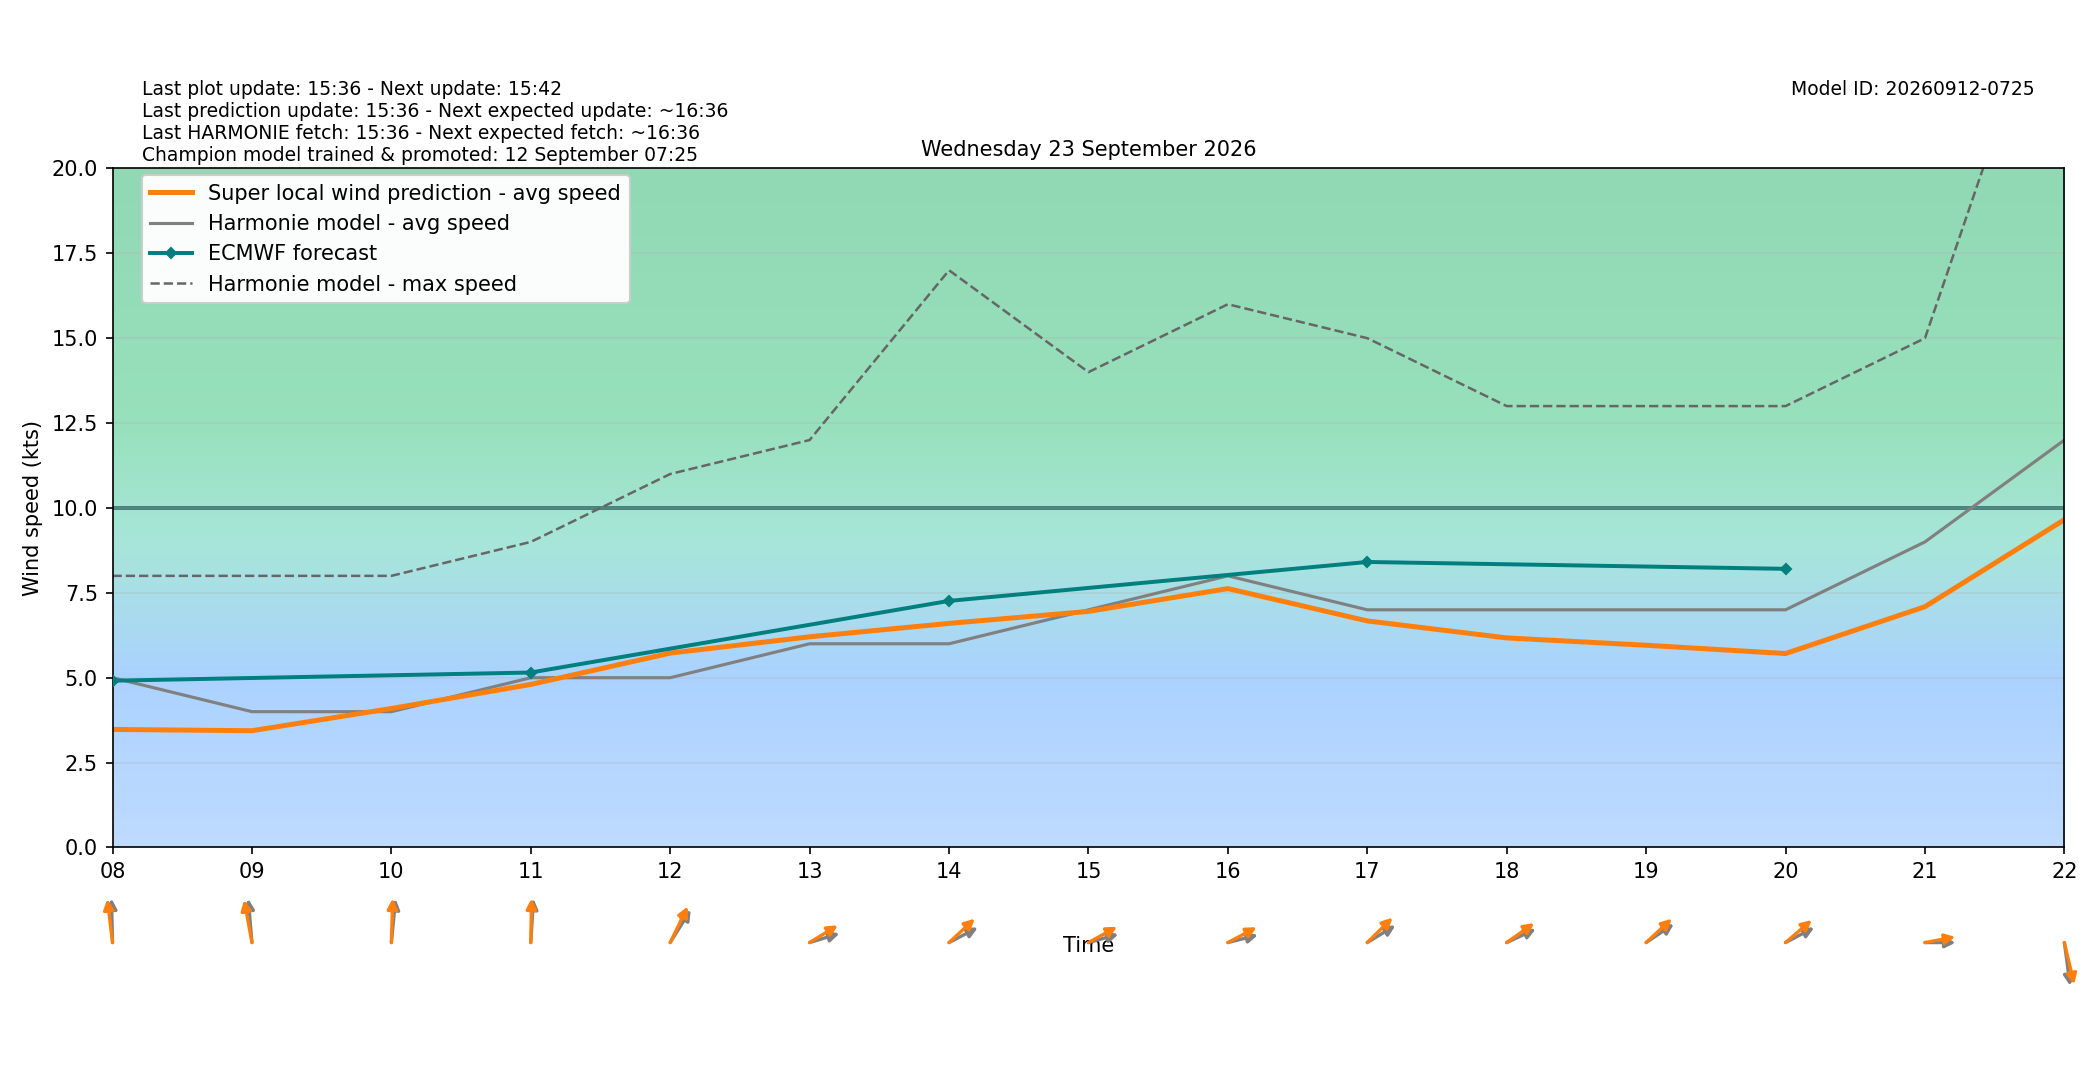

The file beside this chart, header and first rows:
target_time_utc, target_time_local, hour_utc, hour_local, forecast_wind_speed, forecast_wind_min, forecast_wind_max, lstm_pred_wind_speed, delta_speed_lstm_minus_forecast, forecast_wind_dir_deg, lstm_pred_wind_dir_deg, delta_dir_lstm_minus_forecast
2026-09-22T22:00:00Z, 2026-09-23T00:00:00+0200, 22, 00, 4.0, 4.0, 7.0, 1.31, -2.69, 143.0, 140.3, -2.679
2026-09-22T23:00:00Z, 2026-09-23T01:00:00+0200, 23, 01, 4.0, 4.0, 7.0, 1.543, -2.457, 164.0, 160.2, -3.78
2026-09-23T00:00:00Z, 2026-09-23T02:00:00+0200, 00, 02, 2.0, 2.0, 6.0, 1.272, -0.7277, 151.0, 145.8, -5.189
2026-09-23T01:00:00Z, 2026-09-23T03:00:00+0200, 01, 03, 4.0, 4.0, 5.0, 1.073, -2.927, 137.0, 131.3, -5.701
2026-09-23T02:00:00Z, 2026-09-23T04:00:00+0200, 02, 04, 4.0, 4.0, 6.0, 1.518, -2.482, 157.0, 152.9, -4.095
2026-09-23T03:00:00Z, 2026-09-23T05:00:00+0200, 03, 05, 4.0, 4.0, 7.0, 1.898, -2.102, 161.0, 155.1, -5.856
2026-09-23T04:00:00Z, 2026-09-23T06:00:00+0200, 04, 06, 5.0, 5.0, 8.0, 2.459, -2.541, 164.0, 160.6, -3.387
2026-09-23T05:00:00Z, 2026-09-23T07:00:00+0200, 05, 07, 5.0, 5.0, 8.0, 2.52, -2.48, 158.0, 152.7, -5.307
2026-09-23T06:00:00Z, 2026-09-23T08:00:00+0200, 06, 08, 5.0, 5.0, 8.0, 3.477, -1.523, 178.0, 170.1, -7.878
2026-09-23T07:00:00Z, 2026-09-23T09:00:00+0200, 07, 09, 4.0, 4.0, 8.0, 3.44, -0.5605, 173.0, 165.2, -7.838
2026-09-23T08:00:00Z, 2026-09-23T10:00:00+0200, 08, 10, 4.0, 4.0, 8.0, 4.094, 0.09364, 188.0, 182.5, -5.468
2026-09-23T09:00:00Z, 2026-09-23T11:00:00+0200, 09, 11, 5.0, 5.0, 9.0, 4.802, -0.198, 185.0, 181.4, -3.583
2026-09-23T10:00:00Z, 2026-09-23T12:00:00+0200, 10, 12, 5.0, 5.0, 11.0, 5.725, 0.7248, 222.0, 215, -7.022
2026-09-23T11:00:00Z, 2026-09-23T13:00:00+0200, 11, 13, 6.0, 6.0, 12.0, 6.205, 0.2049, 258.0, 247, -11.02
2026-09-23T12:00:00Z, 2026-09-23T14:00:00+0200, 12, 14, 6.0, 6.0, 17.0, 6.6, 0.6005, 250.0, 237.2, -12.77
2026-09-23T13:00:00Z, 2026-09-23T15:00:00+0200, 13, 15, 7.0, 7.0, 14.0, 6.953, -0.04736, 259.0, 249, -9.984
2026-09-23T14:00:00Z, 2026-09-23T16:00:00+0200, 14, 16, 8.0, 8.0, 16.0, 7.625, -0.3746, 260.0, 249.8, -10.25
2026-09-23T15:00:00Z, 2026-09-23T17:00:00+0200, 15, 17, 7.0, 7.0, 15.0, 6.673, -0.3273, 247.0, 235.5, -11.46
2026-09-23T16:00:00Z, 2026-09-23T18:00:00+0200, 16, 18, 7.0, 7.0, 13.0, 6.172, -0.8278, 252.0, 243.8, -8.185
2026-09-23T17:00:00Z, 2026-09-23T19:00:00+0200, 17, 19, 7.0, 7.0, 13.0, 5.957, -1.043, 245.0, 237.3, -7.737
2026-09-23T18:00:00Z, 2026-09-23T20:00:00+0200, 18, 20, 7.0, 7.0, 13.0, 5.712, -1.288, 250.0, 239.2, -10.8
2026-09-23T19:00:00Z, 2026-09-23T21:00:00+0200, 19, 21, 9.0, 9.0, 15.0, 7.092, -1.908, 270.0, 262.7, -7.325
2026-09-23T20:00:00Z, 2026-09-23T22:00:00+0200, 20, 22, 12.0, 12.0, 27.0, 9.654, -2.346, 349.0, 341.3, -7.73
2026-09-23T21:00:00Z, 2026-09-23T23:00:00+0200, 21, 23, 11.0, 11.0, 22.0, 8.607, -2.393, 340.0, 332.8, -7.233
